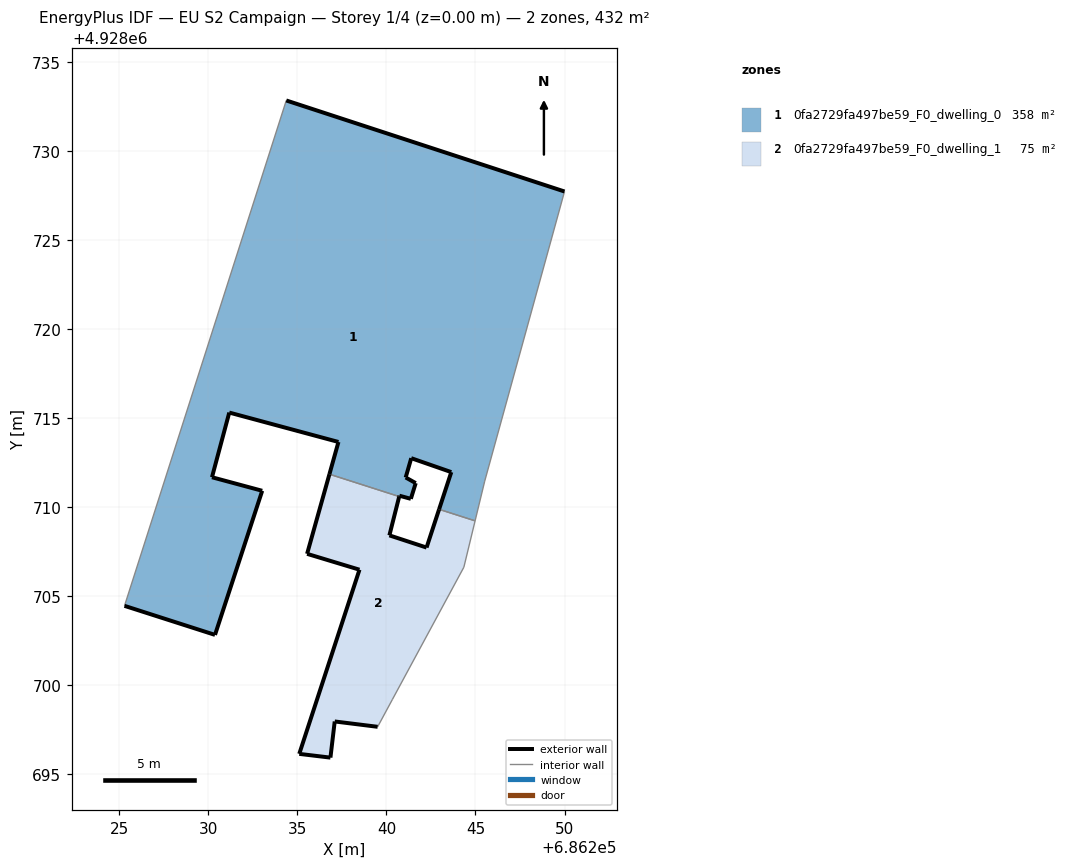
=== STOREY PLAN SPEC (per zone: floor XY polygon, exterior-wall plan segments, windows/doors) ===
zone 1: 0fa2729fa497be59_F0_dwelling_0  (357.8 m²)
  floor: (686244.98, 4928709.23) (686245.52, 4928711.46) (686250.00, 4928727.72) (686234.38, 4928732.83) (686225.30, 4928704.46) (686230.38, 4928702.83) (686233.03, 4928710.92) (686230.21, 4928711.68) (686231.18, 4928715.31) (686237.31, 4928713.66) (686236.80, 4928711.85) (686240.72, 4928710.60) (686240.73, 4928710.64) (686241.37, 4928710.47) (686241.65, 4928711.35) (686241.08, 4928711.67) (686241.39, 4928712.75) (686243.64, 4928711.97) (686242.96, 4928709.88)
  exterior wall: (686234.38, 4928732.83) – (686250.00, 4928727.72)  [16.4 m]
  exterior wall: (686242.96, 4928709.88) – (686243.64, 4928711.97)  [2.2 m]
  exterior wall: (686243.64, 4928711.97) – (686241.39, 4928712.75)  [2.4 m]
  exterior wall: (686241.39, 4928712.75) – (686241.08, 4928711.67)  [1.1 m]
  exterior wall: (686241.08, 4928711.67) – (686241.65, 4928711.35)  [0.6 m]
  exterior wall: (686241.65, 4928711.35) – (686241.37, 4928710.47)  [0.9 m]
  exterior wall: (686241.37, 4928710.47) – (686240.73, 4928710.64)  [0.7 m]
  exterior wall: (686240.73, 4928710.64) – (686240.72, 4928710.60)  [0.0 m]
  exterior wall: (686236.80, 4928711.85) – (686237.31, 4928713.66)  [1.9 m]
  exterior wall: (686237.31, 4928713.66) – (686231.18, 4928715.31)  [6.3 m]
  exterior wall: (686231.18, 4928715.31) – (686230.21, 4928711.68)  [3.8 m]
  exterior wall: (686230.21, 4928711.68) – (686233.03, 4928710.92)  [2.9 m]
  exterior wall: (686233.03, 4928710.92) – (686230.38, 4928702.83)  [8.5 m]
  exterior wall: (686230.38, 4928702.83) – (686225.30, 4928704.46)  [5.3 m]
  interior walls: 5
zone 2: 0fa2729fa497be59_F0_dwelling_1  (74.7 m²)
  floor: (686240.33, 4928699.20) (686244.35, 4928706.63) (686244.98, 4928709.23) (686242.96, 4928709.88) (686242.25, 4928707.73) (686240.17, 4928708.42) (686240.72, 4928710.60) (686236.80, 4928711.85) (686235.55, 4928707.38) (686238.49, 4928706.49) (686235.11, 4928696.15) (686236.86, 4928695.94) (686237.10, 4928697.97) (686239.51, 4928697.67)
  exterior wall: (686239.51, 4928697.67) – (686237.10, 4928697.97)  [2.4 m]
  exterior wall: (686237.10, 4928697.97) – (686236.86, 4928695.94)  [2.0 m]
  exterior wall: (686236.86, 4928695.94) – (686235.11, 4928696.15)  [1.8 m]
  exterior wall: (686235.11, 4928696.15) – (686238.49, 4928706.49)  [10.9 m]
  exterior wall: (686238.49, 4928706.49) – (686235.55, 4928707.38)  [3.1 m]
  exterior wall: (686235.55, 4928707.38) – (686236.80, 4928711.85)  [4.6 m]
  exterior wall: (686240.72, 4928710.60) – (686240.17, 4928708.42)  [2.2 m]
  exterior wall: (686240.17, 4928708.42) – (686242.25, 4928707.73)  [2.2 m]
  exterior wall: (686242.25, 4928707.73) – (686242.96, 4928709.88)  [2.3 m]
  interior walls: 5

=== DERIVED (storey summary) ===
Building: EU S2 Campaign
Storey: 1 of 4  (floor level z = 0.00 m)
Storey gross floor area: 432.5 m²
Zones on this storey: 2
  - 0fa2729fa497be59_F0_dwelling_0: floor 357.8 m²; exterior wall 53.2 m (159.5 m²); WWR 0.0%
  - 0fa2729fa497be59_F0_dwelling_1: floor 74.7 m²; exterior wall 31.5 m (94.6 m²); WWR 0.0%
Zone adjacency (shared interzone walls):
  - 0fa2729fa497be59_F0_dwelling_0 ↔ 0fa2729fa497be59_F0_dwelling_1